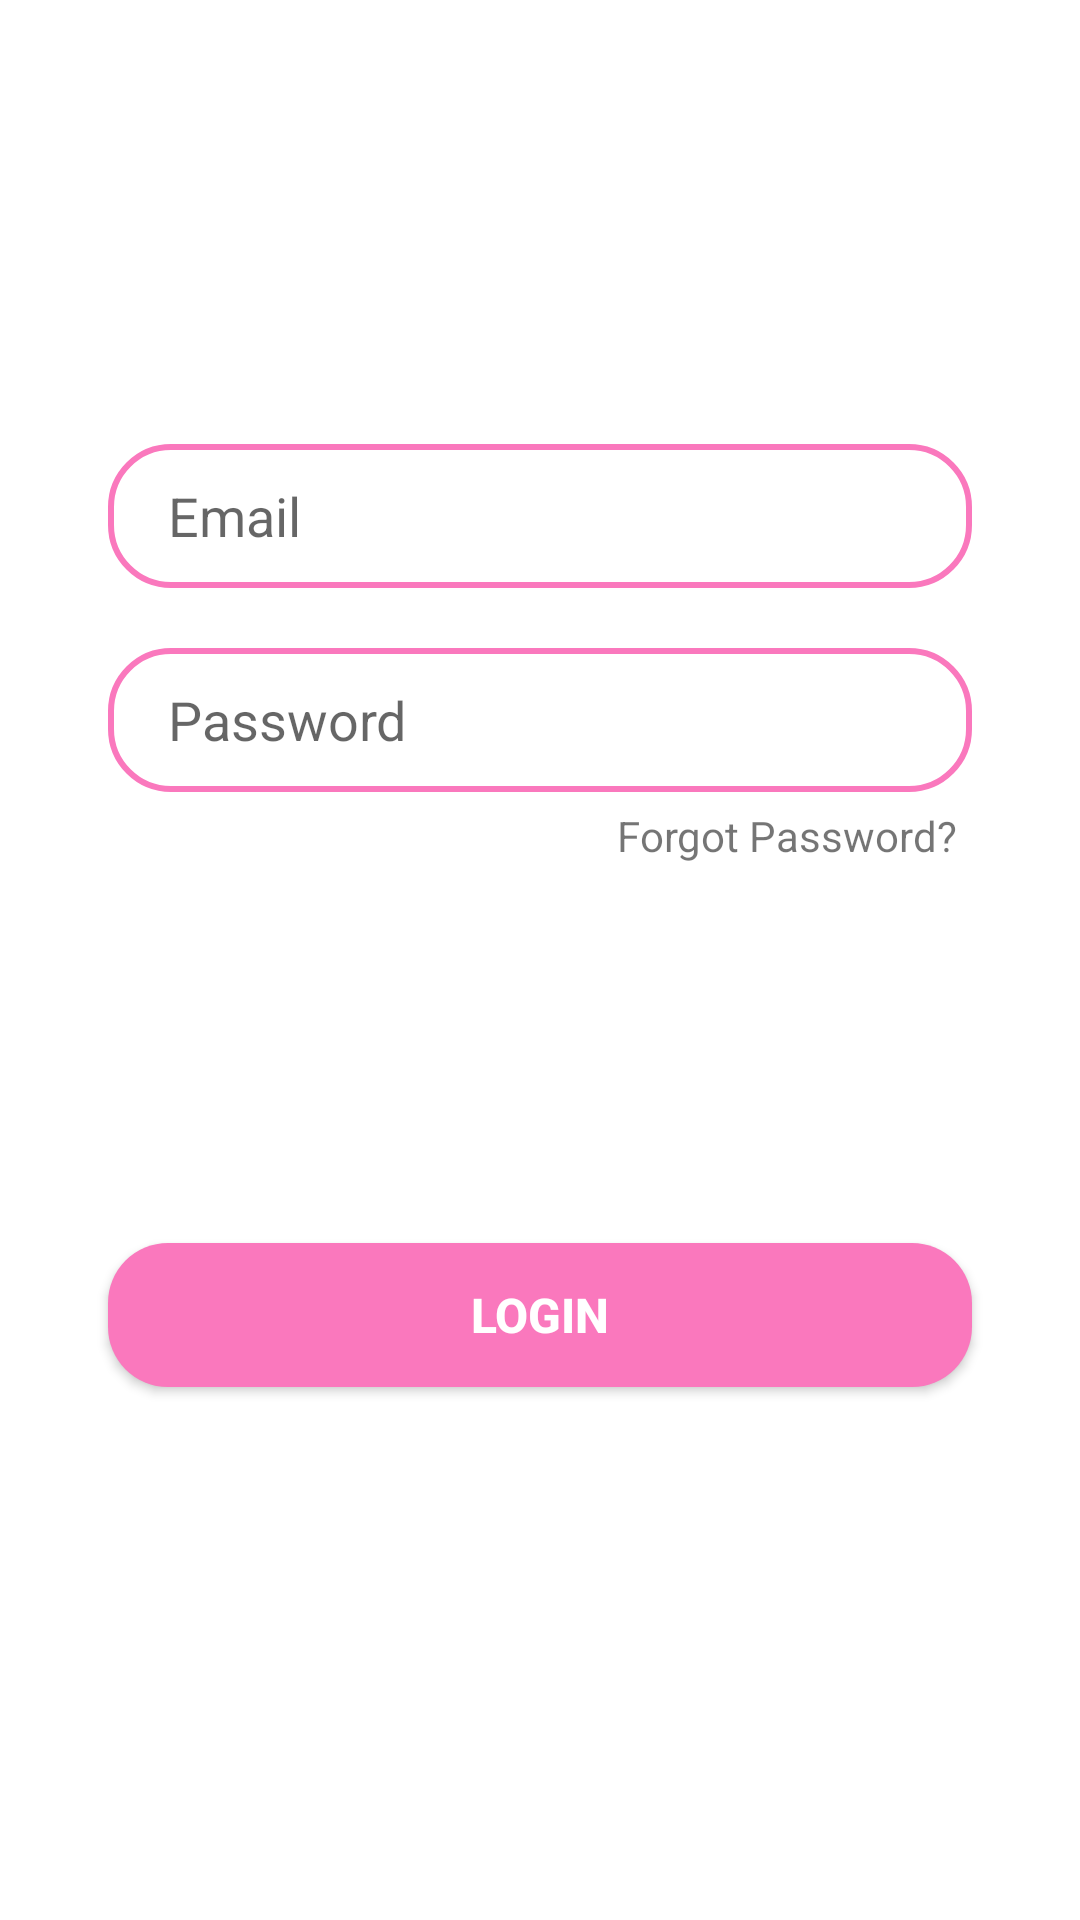

The Android layout XML behind this screen, and the referenced resources:
<!-- AndroidManifest.xml: application theme Theme.Quizzie -->
<!-- res/layout/login_tab_frag.xml -->
<?xml version="1.0" encoding="utf-8"?>
<androidx.constraintlayout.widget.ConstraintLayout xmlns:android="http://schemas.android.com/apk/res/android"
    xmlns:app="http://schemas.android.com/apk/res-auto"
    xmlns:tools="http://schemas.android.com/tools"
    android:layout_width="match_parent"
    android:layout_height="match_parent"
    tools:ignore="HardcodedText,RtlHardcoded,RtlSymmetry"
    android:layout_gravity="center">


    <AutoCompleteTextView
        android:id="@+id/login_email"
        android:layout_width="0dp"
        android:layout_height="wrap_content"
        android:autofillHints="emailAddress"
        android:background="@drawable/bg_text"
        android:hint="Email"
        android:inputType="textAutoComplete"
        android:minHeight="48dp"
        android:paddingLeft="20dp"
        android:paddingTop="10dp"
        android:paddingBottom="10dp"
        app:layout_constraintBottom_toBottomOf="parent"
        app:layout_constraintEnd_toEndOf="parent"
        app:layout_constraintHorizontal_bias=".5"
        app:layout_constraintStart_toStartOf="parent"
        app:layout_constraintTop_toTopOf="parent"
        app:layout_constraintVertical_bias=".25"
        app:layout_constraintWidth_percent=".8"
        tools:ignore="TextContrastCheck" />

    <AutoCompleteTextView
        android:id="@+id/login_pass"
        android:layout_width="0dp"
        android:layout_height="wrap_content"
        android:layout_marginTop="20dp"
        android:autofillHints="password"
        android:background="@drawable/bg_text"
        android:hint="Password"
        android:inputType="textWebPassword"
        android:minHeight="48dp"
        android:paddingLeft="20dp"
        android:paddingTop="10dp"
        android:paddingBottom="10dp"
        app:layout_constraintBottom_toBottomOf="parent"
        app:layout_constraintEnd_toEndOf="parent"
        app:layout_constraintHorizontal_bias=".5"
        app:layout_constraintStart_toStartOf="parent"
        app:layout_constraintTop_toBottomOf="@+id/login_email"
        app:layout_constraintVertical_bias="0"
        app:layout_constraintWidth_percent=".8"
        tools:ignore="TextContrastCheck" />

    <Button
        android:id="@+id/login_button"
        android:layout_width="0dp"
        android:layout_height="wrap_content"
        android:background="@drawable/bg_button"
        android:text="Login"
        android:textColor="@color/white"
        android:textSize="16sp"
        android:textStyle="bold"
        app:backgroundTint="@null"
        app:layout_constraintBottom_toBottomOf="parent"
        app:layout_constraintEnd_toEndOf="parent"
        app:layout_constraintStart_toStartOf="parent"
        app:layout_constraintTop_toTopOf="parent"
        app:layout_constraintVertical_bias=".7"
        app:layout_constraintWidth_percent=".8"
        tools:ignore="TextContrastCheck"/>

    <TextView
        android:id="@+id/login_forget"
        android:layout_width="wrap_content"
        android:layout_height="wrap_content"
        android:text="Forgot Password?"
        app:layout_constraintVertical_bias="0"
        app:layout_constraintHorizontal_bias="1"
        android:layout_marginTop="5dp"
        android:layout_marginRight="5dp"
        app:layout_constraintBottom_toBottomOf="parent"
        app:layout_constraintEnd_toEndOf="@+id/login_pass"
        app:layout_constraintStart_toStartOf="parent"
        app:layout_constraintTop_toBottomOf="@+id/login_pass" />

</androidx.constraintlayout.widget.ConstraintLayout>
<!-- resources referenced by this layout -->
<resources>
  <color name="white">#FFFFFFFF</color>
  <!-- drawable bg_button (drawable) -->
  <?xml version="1.0" encoding="utf-8"?>
  <shape xmlns:android="http://schemas.android.com/apk/res/android">
      <corners android:radius="20dp" />
      <solid android:color="@color/mainPink" />
  
  </shape>
  <!-- drawable bg_text (drawable) -->
  <?xml version="1.0" encoding="utf-8"?>
  <shape xmlns:android="http://schemas.android.com/apk/res/android">
      <corners android:radius="20dp" />
      <stroke android:width="2dp" android:color="@color/mainPink" />
  </shape>
  <style name="Theme.Quizzie" parent="Theme.MaterialComponents.DayNight.NoActionBar">
          
          <item name="colorPrimary">@color/mainPink</item>
          <item name="colorPrimaryVariant">@color/purple_700</item>
          <item name="colorOnPrimary">@color/purple_700</item>
          
          <item name="colorSecondary">@color/teal_200</item>
          <item name="colorSecondaryVariant">@color/teal_700</item>
          <item name="colorOnSecondary">@color/black</item>
  
          <item name="android:windowTranslucentStatus">true</item>
          <item name="android:windowTranslucentNavigation">true</item>
          <item name="android:windowLayoutInDisplayCutoutMode">shortEdges</item>
      </style>
  <color name="mainPink">#fa78bd</color>
  <color name="purple_700">#FF3700B3</color>
  <color name="teal_200">#FF03DAC5</color>
  <color name="teal_700">#FF018786</color>
  <color name="black">#FF000000</color>
</resources>
